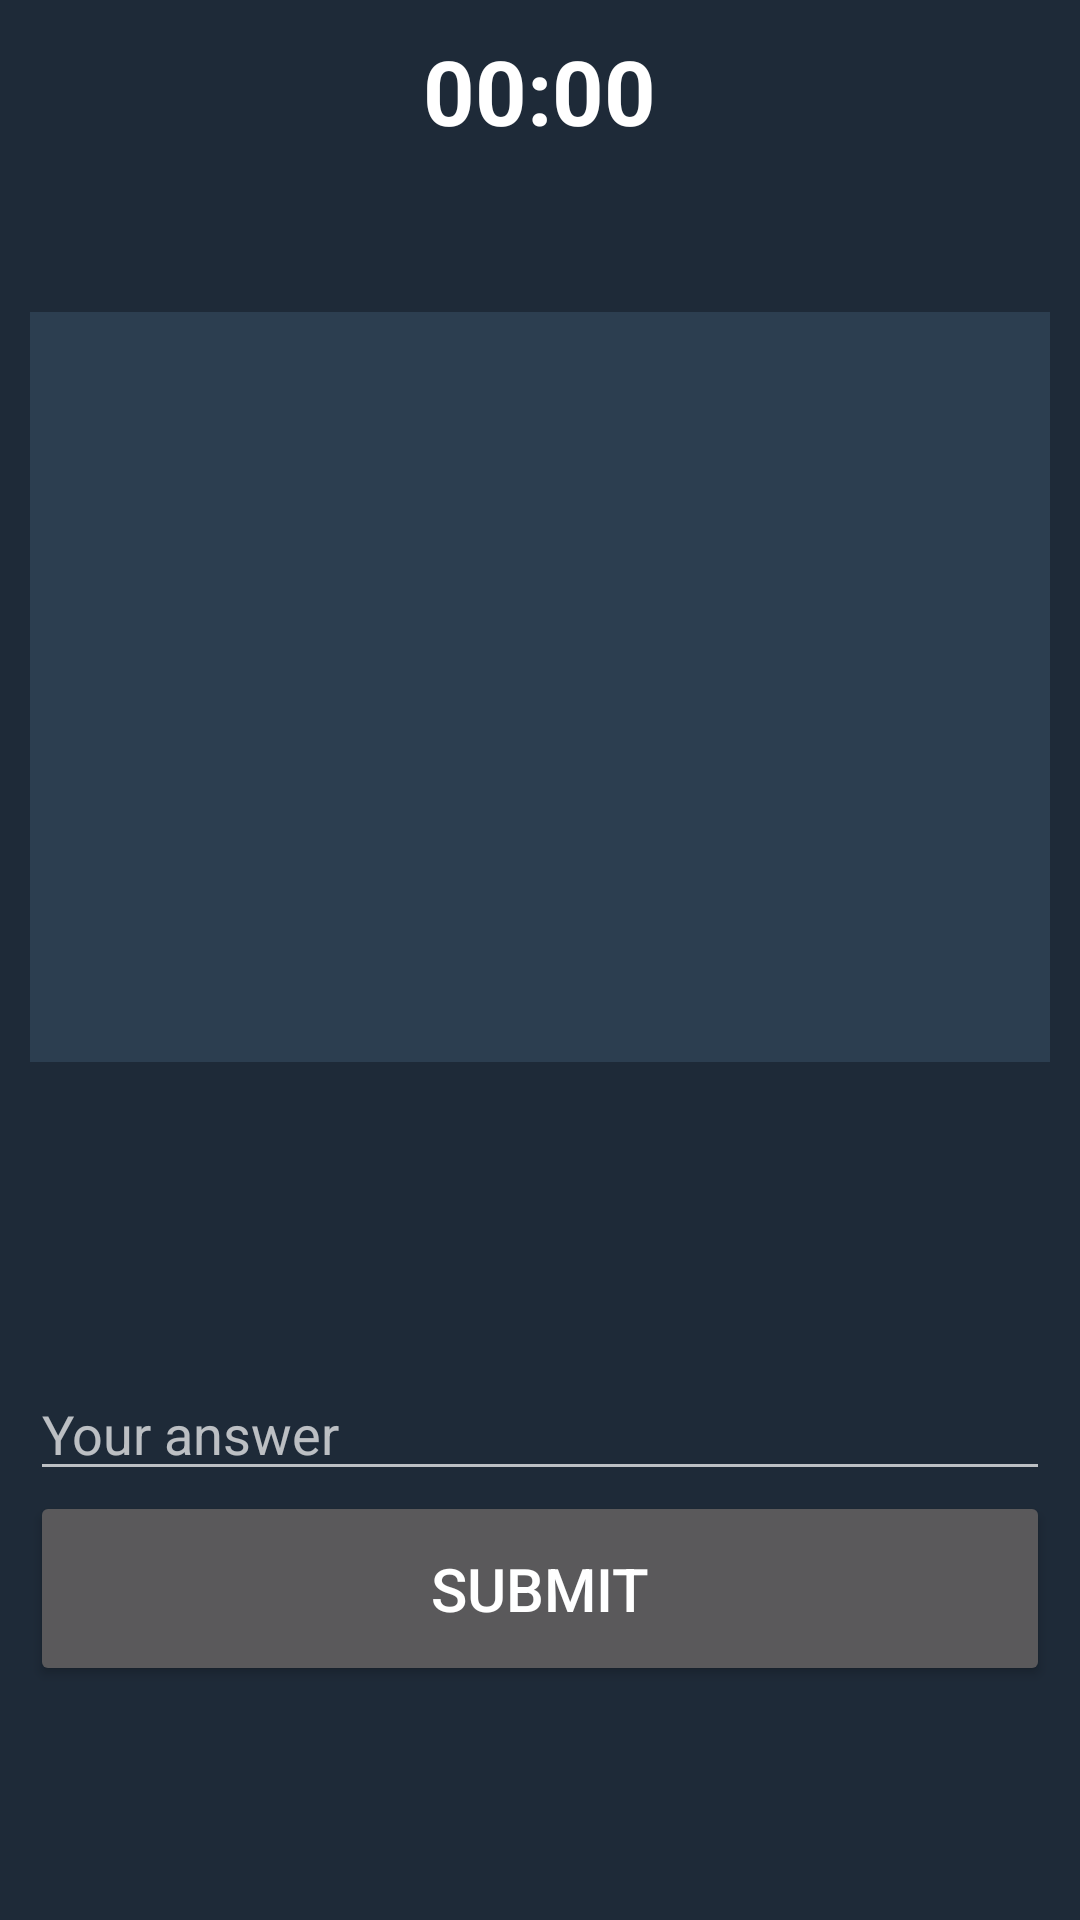

Reconstruct the res/layout file that produces this screen, plus the resources it refers to.
<!-- AndroidManifest.xml: application theme Hacker -->
<!-- res/layout/activity_challenge.xml -->
<?xml version="1.0" encoding="utf-8"?>
<LinearLayout xmlns:android="http://schemas.android.com/apk/res/android"
    xmlns:tools="http://schemas.android.com/tools"
    android:layout_width="match_parent"
    android:layout_height="match_parent"
    tools:context="com.sudo_code.codesprint.activity.ChallengeActivity"
    android:orientation="vertical"
    android:padding="10dp">

    <Chronometer
        android:id="@+id/challenge_time"
        android:layout_width="wrap_content"
        android:layout_height="wrap_content"
        android:layout_gravity="center"
        android:textStyle="bold"
        android:textSize="30sp"
        android:layout_marginBottom="10dp" />

    <TextView
        android:id="@+id/challenge_question_number"
        android:layout_width="match_parent"
        android:layout_height="wrap_content"
        android:gravity="center"
        android:paddingBottom="10dp"
        android:textSize="25sp" />

    <TextView
        android:id="@+id/challenge_content"
        android:layout_width="match_parent"
        android:layout_height="250dp"
        android:textColor="@color/colorAccent"
        android:background="@color/colorPrimary"
        android:padding="10dp"
        android:textStyle="bold"
        android:textSize="20sp"
        android:fontFamily="monospace"/>

    <TextView
        android:id="@+id/challenge_question"
        android:layout_width="wrap_content"
        android:layout_height="wrap_content"
        android:layout_gravity="center"
        android:textSize="25sp" />

    <LinearLayout
        android:layout_width="match_parent"
        android:layout_height="match_parent"
        android:orientation="vertical"
        android:gravity="center_vertical">

        <EditText
            android:id="@+id/challenge_answer"
            android:layout_width="match_parent"
            android:layout_height="wrap_content"
            android:ems="10"
            android:hint="@string/your_answer_hint"/>

        <Button
            android:id="@+id/challenge_submit_button"
            android:layout_width="match_parent"
            android:layout_height="65dp"
            android:textSize="20sp"
            android:text="@string/submit_button_text" />

    </LinearLayout>
</LinearLayout>
<!-- resources referenced by this layout -->
<resources>
  <color name="colorAccent">#c0392b</color>
  <color name="colorPrimary">#2c3e50</color>
  <string name="submit_button_text">Submit</string>
  <string name="your_answer_hint">Your answer</string>
  <style name="Hacker" parent="Theme.AppCompat">
          
          <item name="colorPrimary">@color/colorPrimary</item>
          <item name="colorPrimaryDark">@color/colorPrimaryVeryDark</item>
          <item name="colorAccent">@color/colorAccent</item>
          <item name="android:colorBackground">@color/colorPrimaryDark</item>
          <item name="android:textColorPrimary">@color/colorWhite</item>
          <item name="windowActionBar">false</item>
          <item name="windowNoTitle">true</item>
      </style>
  <color name="colorPrimaryVeryDark">#0f151c</color>
  <color name="colorPrimaryDark">#1e2a38</color>
  <color name="colorWhite">#ffffff</color>
</resources>
